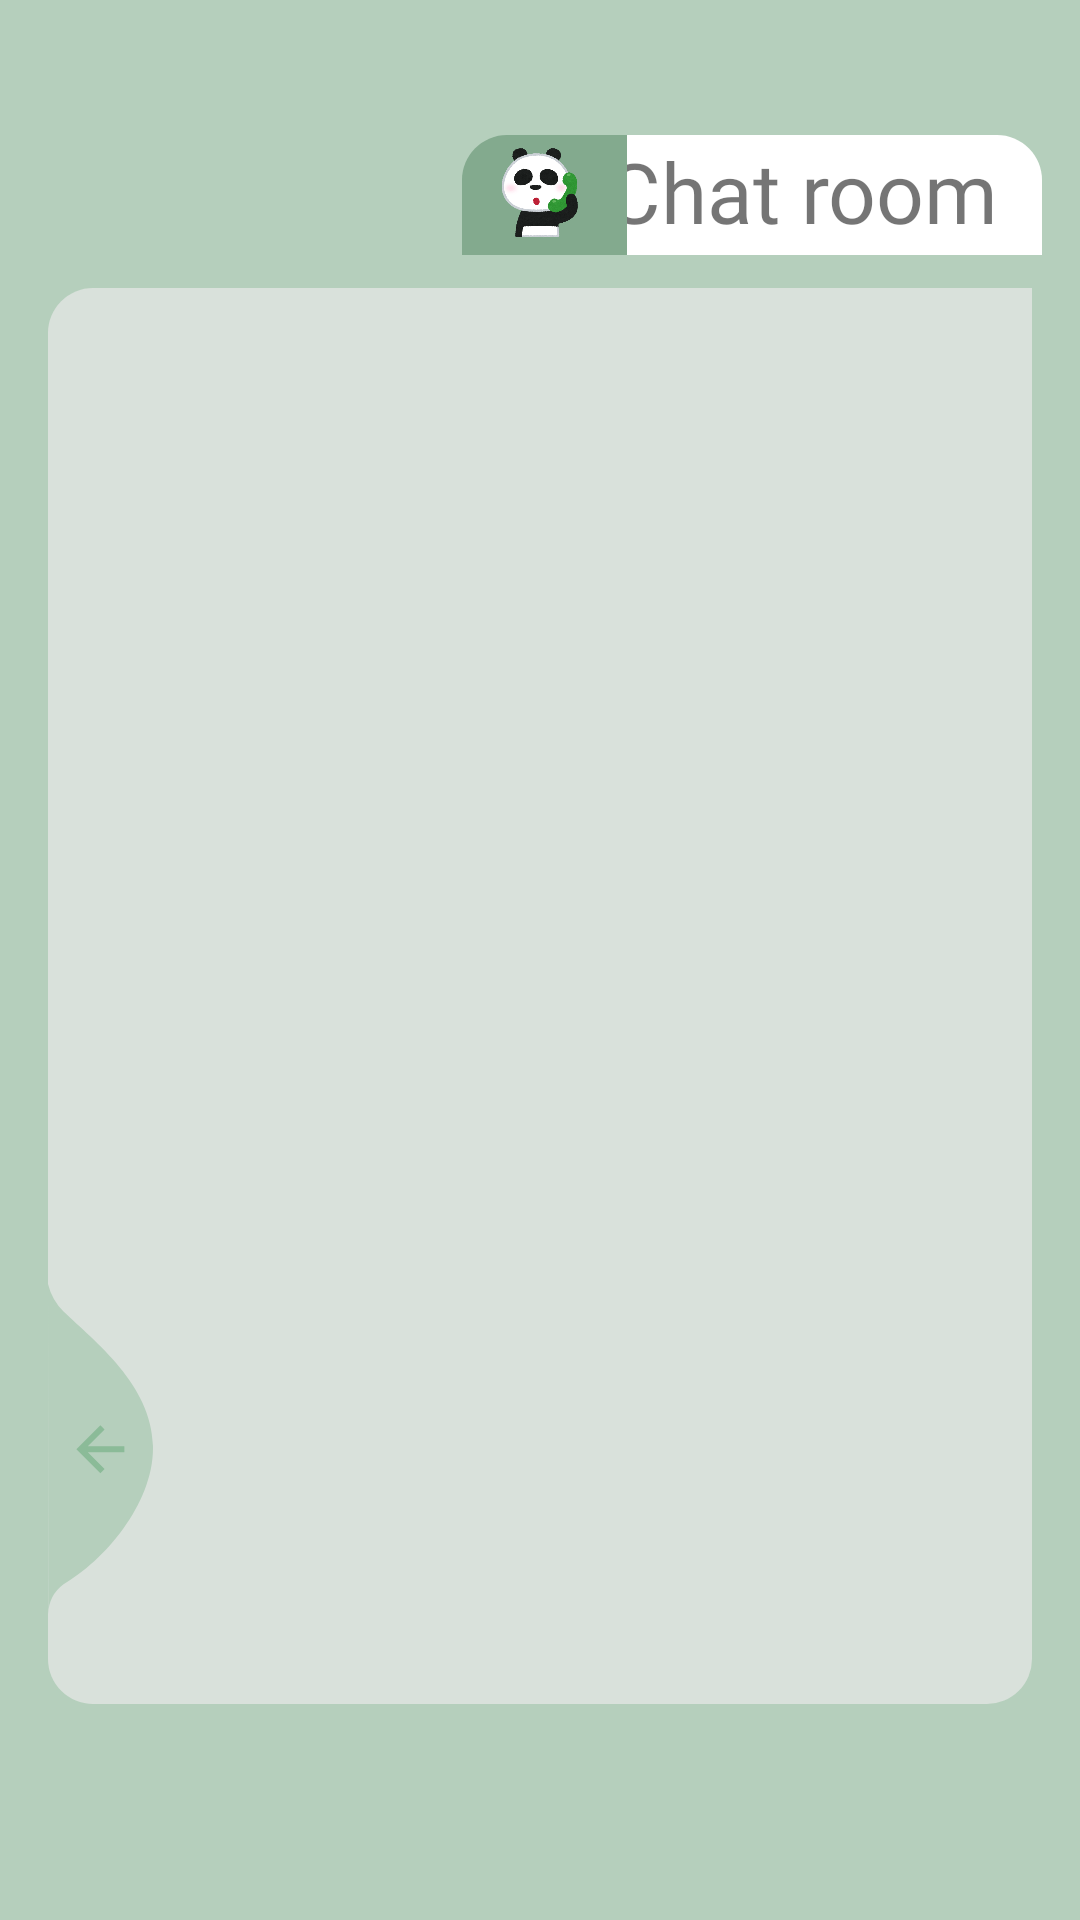

Reconstruct the res/layout file that produces this screen, plus the resources it refers to.
<!-- AndroidManifest.xml: application theme Theme.MyApplication2 -->
<!-- res/layout/activity_main28.xml -->
<?xml version="1.0" encoding="utf-8"?>

<androidx.constraintlayout.widget.ConstraintLayout
    xmlns:android="http://schemas.android.com/apk/res/android"
    xmlns:app="http://schemas.android.com/apk/res-auto"
    xmlns:tools="http://schemas.android.com/tools"
    android:layout_width="match_parent"
    android:layout_height="match_parent"
    android:background="@color/green"
    tools:context=".MainActivity28">

    <TextView
        android:id="@+id/schedule_textview2"
        android:layout_width="160dp"
        android:layout_height="40dp"
        android:background="@drawable/background_white"
        android:fontFamily="@font/ubuntu_medium"
        android:gravity="center_horizontal"
        android:text="Chat room"
        android:textAlignment="center"
        android:textSize="28sp"
        app:layout_constraintBottom_toBottomOf="parent"
        app:layout_constraintEnd_toEndOf="parent"
        app:layout_constraintHorizontal_bias="0.936"
        app:layout_constraintStart_toStartOf="parent"
        app:layout_constraintTop_toTopOf="parent"
        app:layout_constraintVertical_bias="0.075" />

    <ImageView
        android:id="@+id/calendar_imageView2"
        android:layout_width="55dp"
        android:layout_height="40dp"
        android:background="@drawable/background_darkgreen"
        app:layout_constraintBottom_toBottomOf="parent"
        app:layout_constraintEnd_toEndOf="parent"
        app:layout_constraintHorizontal_bias="0.505"
        app:layout_constraintStart_toStartOf="parent"
        app:layout_constraintTop_toTopOf="parent"
        app:layout_constraintVertical_bias="0.075"
        app:srcCompat="@drawable/mark_network_status_tsuuwachu" />

    <androidx.constraintlayout.widget.ConstraintLayout
        android:id="@+id/constraintLayout"
        android:layout_width="match_parent"
        android:layout_height="match_parent"
        android:layout_marginStart="16dp"
        android:layout_marginLeft="16dp"
        android:layout_marginTop="96dp"
        android:layout_marginEnd="16dp"
        android:layout_marginRight="16dp"
        android:layout_marginBottom="72dp"
        android:background="@drawable/background_green"
        app:layout_constraintBottom_toBottomOf="parent"
        app:layout_constraintEnd_toEndOf="parent"
        app:layout_constraintStart_toStartOf="parent"
        app:layout_constraintTop_toTopOf="parent">

        <ListView
            android:id="@+id/list"
            android:layout_width="match_parent"
            android:layout_height="match_parent"
            app:layout_constraintBottom_toBottomOf="parent"
            app:layout_constraintEnd_toEndOf="parent"
            app:layout_constraintStart_toStartOf="parent"
            app:layout_constraintTop_toTopOf="parent">

        </ListView>

        <ImageView
            android:id="@+id/login3"
            android:layout_width="wrap_content"
            android:layout_height="wrap_content"
            android:layout_alignParentLeft="true"
            android:layout_alignParentBottom="true"
            android:layout_marginBottom="30dp"
            android:adjustViewBounds="false"
            android:src="@drawable/ic_back_img"
            app:layout_constraintBottom_toBottomOf="parent"
            app:layout_constraintStart_toStartOf="parent"></ImageView>
    </androidx.constraintlayout.widget.ConstraintLayout>


</androidx.constraintlayout.widget.ConstraintLayout>
<!-- resources referenced by this layout -->
<resources>
  <color name="green">#B5CFBC</color>
  <!-- drawable background_darkgreen (drawable-v24) -->
  <?xml version="1.0" encoding="utf-8"?>
  <selector xmlns:android="http://schemas.android.com/apk/res/android">
      <item>
          <shape android:shape="rectangle">
              <solid android:color="#83AA8E"/>
              <corners android:topLeftRadius="15dp"
                  android:topRightRadius="0dp"/>
  
          </shape>
      </item>
  </selector>
  <!-- drawable background_green (drawable-v24) -->
  <?xml version="1.0" encoding="utf-8"?>
  <selector xmlns:android="http://schemas.android.com/apk/res/android">
      <item>
          <shape android:shape="rectangle">
              <solid android:color="@color/green_"/>
              <corners android:topLeftRadius="15dp"
                  android:topRightRadius="0dp"
                  android:bottomLeftRadius="15dp"
                  android:bottomRightRadius="15dp"/>
          </shape>
      </item>
  </selector>
  <!-- drawable background_white (drawable-v24) -->
  <?xml version="1.0" encoding="utf-8"?>
  <selector xmlns:android="http://schemas.android.com/apk/res/android">
      <item>
          <shape android:shape="rectangle">
              <solid android:color="@color/white"/>
              <corners android:topLeftRadius="15dp"
                  android:topRightRadius="15dp"/>
  
          </shape>
      </item>
  </selector>
  <!-- drawable ic_back_img (drawable-v24) -->
  <vector xmlns:android="http://schemas.android.com/apk/res/android"
          android:width="35dp"
          android:height="110dp"
          android:viewportWidth="35.022"
          android:viewportHeight="110.257">
      <path
          android:pathData="M-0,-0l0.08,110.26a12.8,12.8 93.91,0 1,5.1 -9.92c13.56,-7.81 30.32,-27.17 29.83,-46.33 -0.52,-20.39 -19.37,-34.74 -29.83,-44.79A19.61,19.61 60.14,0 1,-0 -0Z"
          android:fillColor="@color/green"/>
      <path
          android:pathData="M25.47,54.19L13.27,54.19l5.6,-5.6L17.47,47.19 9.47,55.19l8,8 1.4,-1.4L13.27,56.19L25.47,56.19Z"
          android:fillColor="@color/green_200"/>
  </vector>
  <!-- drawable mark_network_status_tsuuwachu: png bitmap (drawable, 122069 bytes) -->
  <style name="Theme.MyApplication2" parent="Theme.MaterialComponents.DayNight.DarkActionBar">
          
          <item name="colorPrimary">@color/green_200</item>
          <item name="colorPrimaryVariant">@color/green_200</item>
          <item name="colorOnPrimary">#ffffff</item>
          
          <item name="colorSecondary">#92BD94</item>
          <item name="colorSecondaryVariant">@color/teal_700</item>
          <item name="colorOnSecondary">@color/black</item>
  
          
          <item name="android:statusBarColor" tools:targetApi="l">?attr/colorSecondaryVariant</item>
          
      </style>
  <color name="green_">#D9E1DB</color>
  <color name="white">#FFFFFF</color>
  <color name="green_200">#8bbb98</color>
  <color name="teal_700">#FF018786</color>
  <color name="black">#FF000000</color>
</resources>
